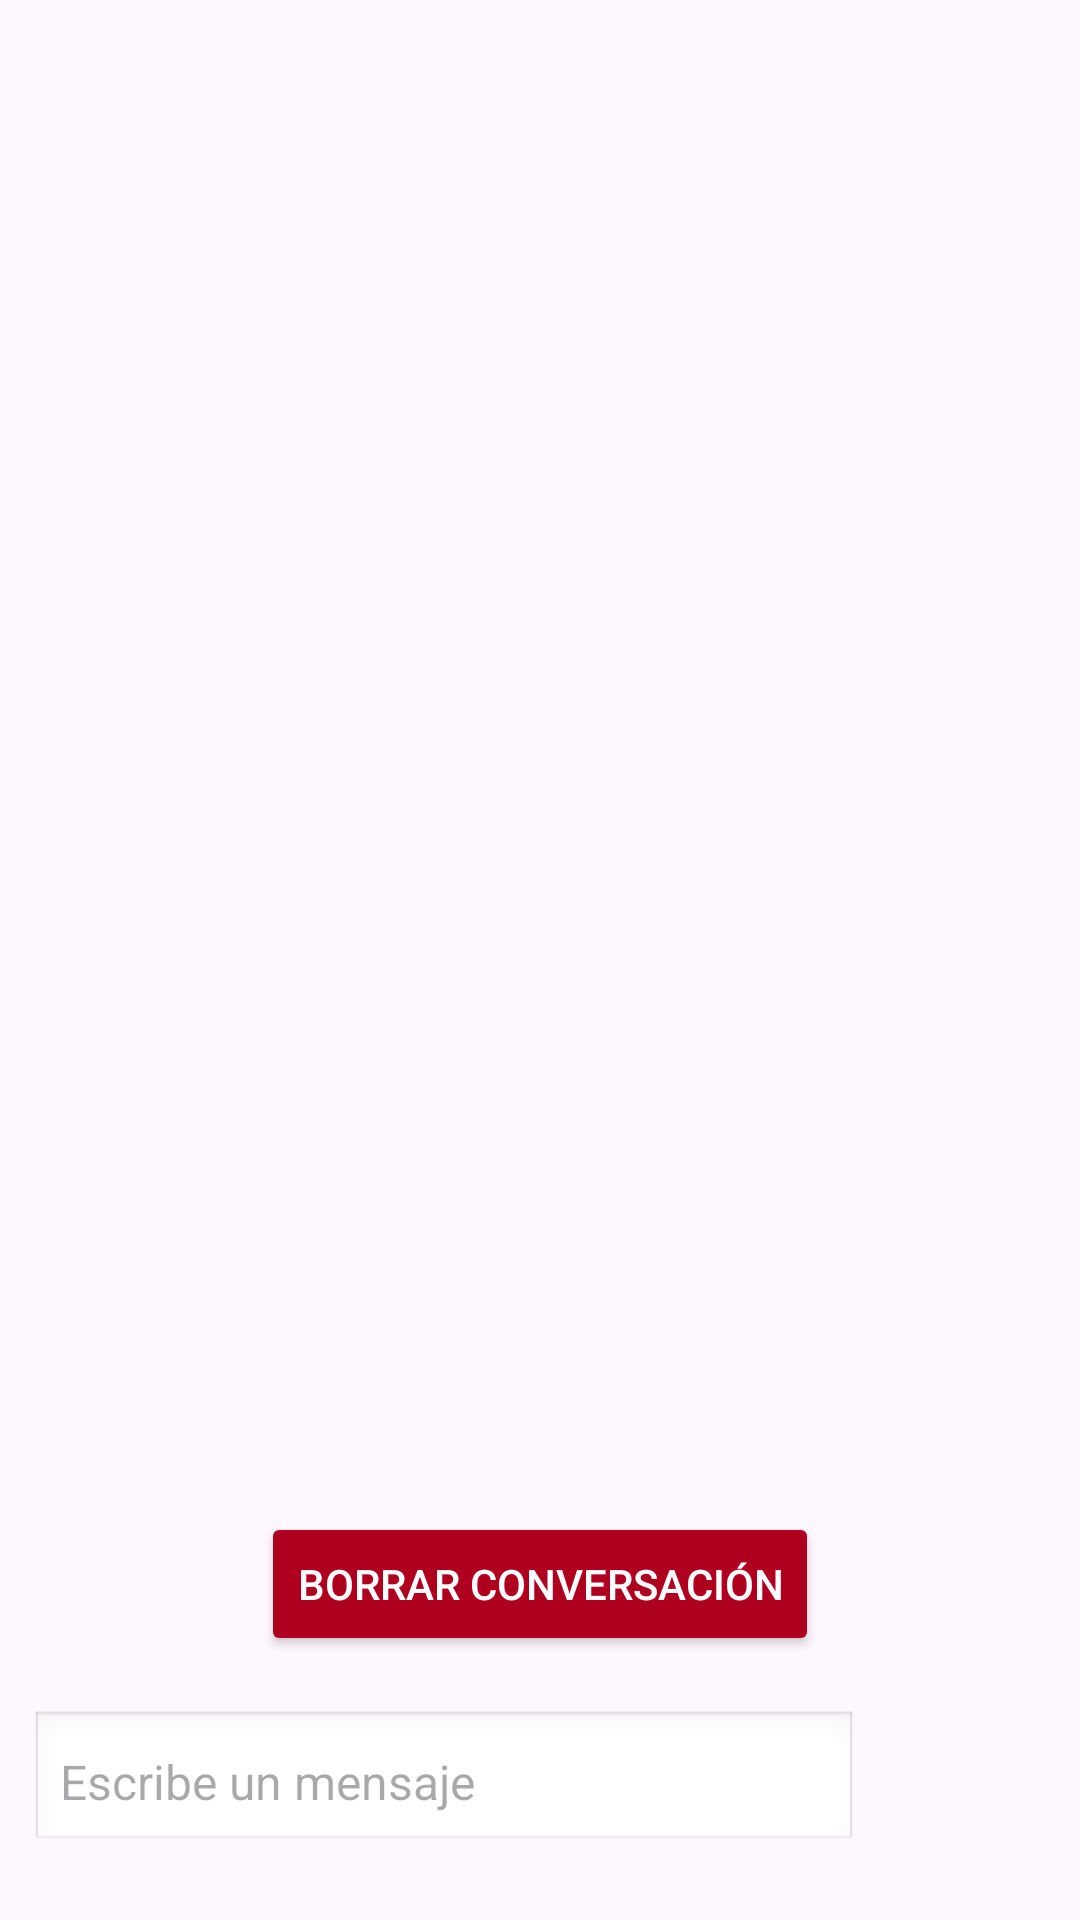

This screen was rendered from an Android layout file. Write that file and the resources it references.
<!-- AndroidManifest.xml: application theme Theme.IronGym -->
<!-- res/layout/activity_chat.xml -->
<?xml version="1.0" encoding="utf-8"?>
<androidx.constraintlayout.widget.ConstraintLayout
    xmlns:android="http://schemas.android.com/apk/res/android"
    xmlns:app="http://schemas.android.com/apk/res-auto"
    xmlns:tools="http://schemas.android.com/tools"
    android:layout_width="match_parent"
    android:layout_height="match_parent"
    tools:context=".ChatActivity">

    <androidx.recyclerview.widget.RecyclerView
        android:id="@+id/rvChat"
        android:layout_width="0dp"
        android:layout_height="0dp"
        android:layout_marginBottom="@dimen/margin_bottom_large"
        app:layout_constraintTop_toTopOf="parent"
        app:layout_constraintStart_toStartOf="parent"
        app:layout_constraintEnd_toEndOf="parent"
        app:layout_constraintBottom_toTopOf="@id/btnClearChat" />

    <Button
        android:id="@+id/btnClearChat"
        android:layout_width="wrap_content"
        android:layout_height="wrap_content"
        android:text="@string/borrar_conversacion"
        android:backgroundTint="@color/red_error"
        android:textColor="@android:color/white"
        android:layout_margin="@dimen/margin_small"
        app:layout_constraintTop_toBottomOf="@id/rvChat"
        app:layout_constraintStart_toStartOf="parent"
        app:layout_constraintEnd_toEndOf="parent"
        app:layout_constraintBottom_toTopOf="@id/layoutSendMessage" />

    <LinearLayout
        android:id="@+id/layoutSendMessage"
        android:layout_width="match_parent"
        android:layout_height="@dimen/input_bar_height"
        android:orientation="horizontal"
        android:padding="@dimen/padding_medium"
        android:background="?android:attr/windowBackground"
        app:layout_constraintStart_toStartOf="parent"
        app:layout_constraintEnd_toEndOf="parent"
        app:layout_constraintBottom_toBottomOf="parent">

        <EditText
            android:id="@+id/etMessage"
            android:layout_width="0dp"
            android:layout_height="wrap_content"
            android:layout_weight="1"
            android:hint="@string/escribe_mensaje"
            android:background="@android:drawable/edit_text"
            android:padding="@dimen/padding_small"
            android:textColor="@color/black"
            android:textSize="@dimen/text_medium" />

        <ImageButton
            android:id="@+id/btnSend"
            android:layout_width="@dimen/send_button_size"
            android:layout_height="@dimen/send_button_size"
            android:layout_marginStart="@dimen/margin_small"
            android:background="@drawable/ic_return"
            android:contentDescription="@string/enviar_mensaje"
            android:layout_gravity="center_vertical" />
    </LinearLayout>

</androidx.constraintlayout.widget.ConstraintLayout>
<!-- resources referenced by this layout -->
<resources>
  <color name="black">#FF000000</color>
  <color name="red_error">#B00020</color>
  <dimen name="input_bar_height">80dp</dimen>
  <dimen name="margin_bottom_large">120dp</dimen>
  <dimen name="margin_small">8dp</dimen>
  <dimen name="padding_medium">10dp</dimen>
  <dimen name="padding_small">10dp</dimen>
  <dimen name="send_button_size">56dp</dimen>
  <dimen name="text_medium">16sp</dimen>
  <string name="borrar_conversacion">Borrar Conversación</string>
  <string name="enviar_mensaje">Enviar mensaje</string>
  <string name="escribe_mensaje">Escribe un mensaje</string>
  <style name="Theme.IronGym" parent="Base.Theme.IronGym" />
  <style name="Base.Theme.IronGym" parent="Theme.Material3.DayNight.NoActionBar">
          
          
      </style>
</resources>
